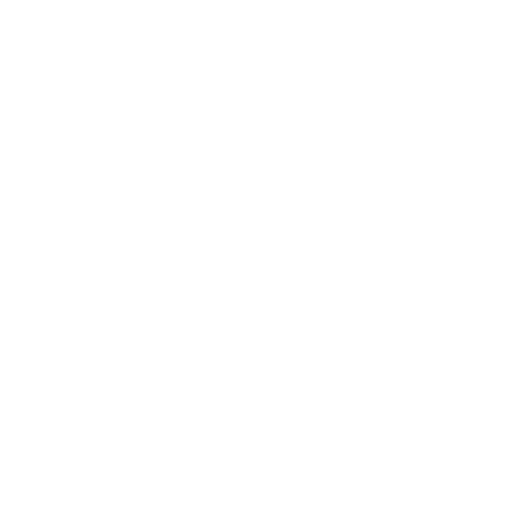
t = 0.00 s
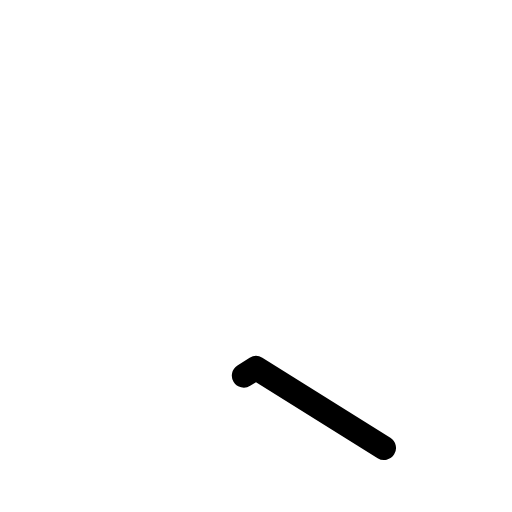
t = 0.38 s
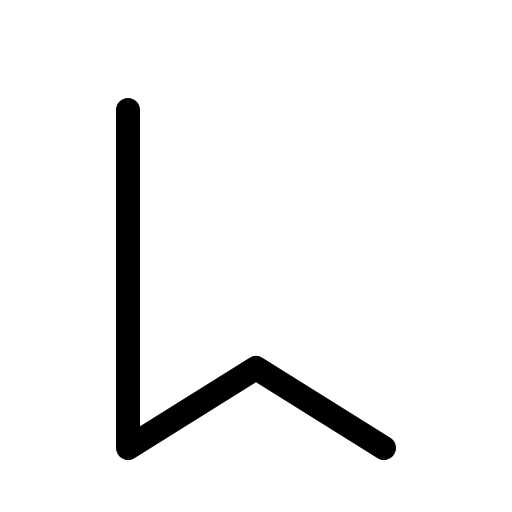
t = 0.75 s
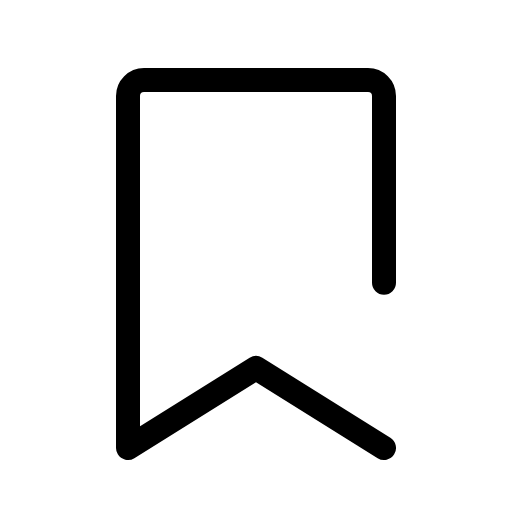
t = 1.13 s

The animated SVG that drew these frames (rendered in a browser with its animation timeline set to each time). Animation: 1 CSS @keyframes rule; one cycle of 1.50 s, repeats indefinitely.

<svg xmlns="http://www.w3.org/2000/svg" viewBox="0 0 256 256">
  <style>
    .draw-line {
      stroke-dasharray: 1;
      stroke-dashoffset: 0;
    }
    svg:hover .draw-line {
      animation: phosphor-draw-in 1.5s ease-in-out infinite;
    }
    @keyframes phosphor-draw-in {
      0%   { stroke-dashoffset: 1; }
      100% { stroke-dashoffset: 0; }
    }
  </style><rect width="256" height="256" fill="none"/><path d="M192,224l-64-40L64,224V48a8,8,0,0,1,8-8H184a8,8,0,0,1,8,8Z" fill="none" stroke="currentColor" stroke-linecap="round" stroke-linejoin="round" stroke-width="12" class="draw-line" pathLength="1" style="animation-delay: 0s"/></svg>
